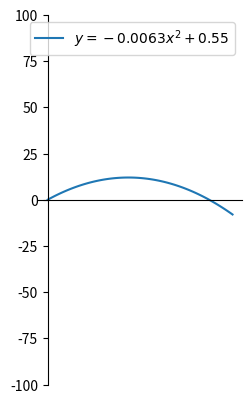

Python code for this plot:
import numpy as np
import matplotlib.pyplot as plt


ax = plt.subplot()

ax.spines['left'].set_position(('data',0))
ax.spines['right'].set_color(('none'))
ax.spines['top'].set_color(('none')) 
ax.spines['bottom'].set_position(('data',0))

ax.set_aspect('equal')
ax.set_xticks(np.arange(-20, 20, 100))

plt.ylim([-100, 100])

x = np.linspace(0, 100, 100) 
y = -0.0063 * x ** 2 + 0.55 * x 


plt.plot(x, y, label = "$y = -0.0063x^2 + 0.55$") 
plt.legend()
plt.show() 

